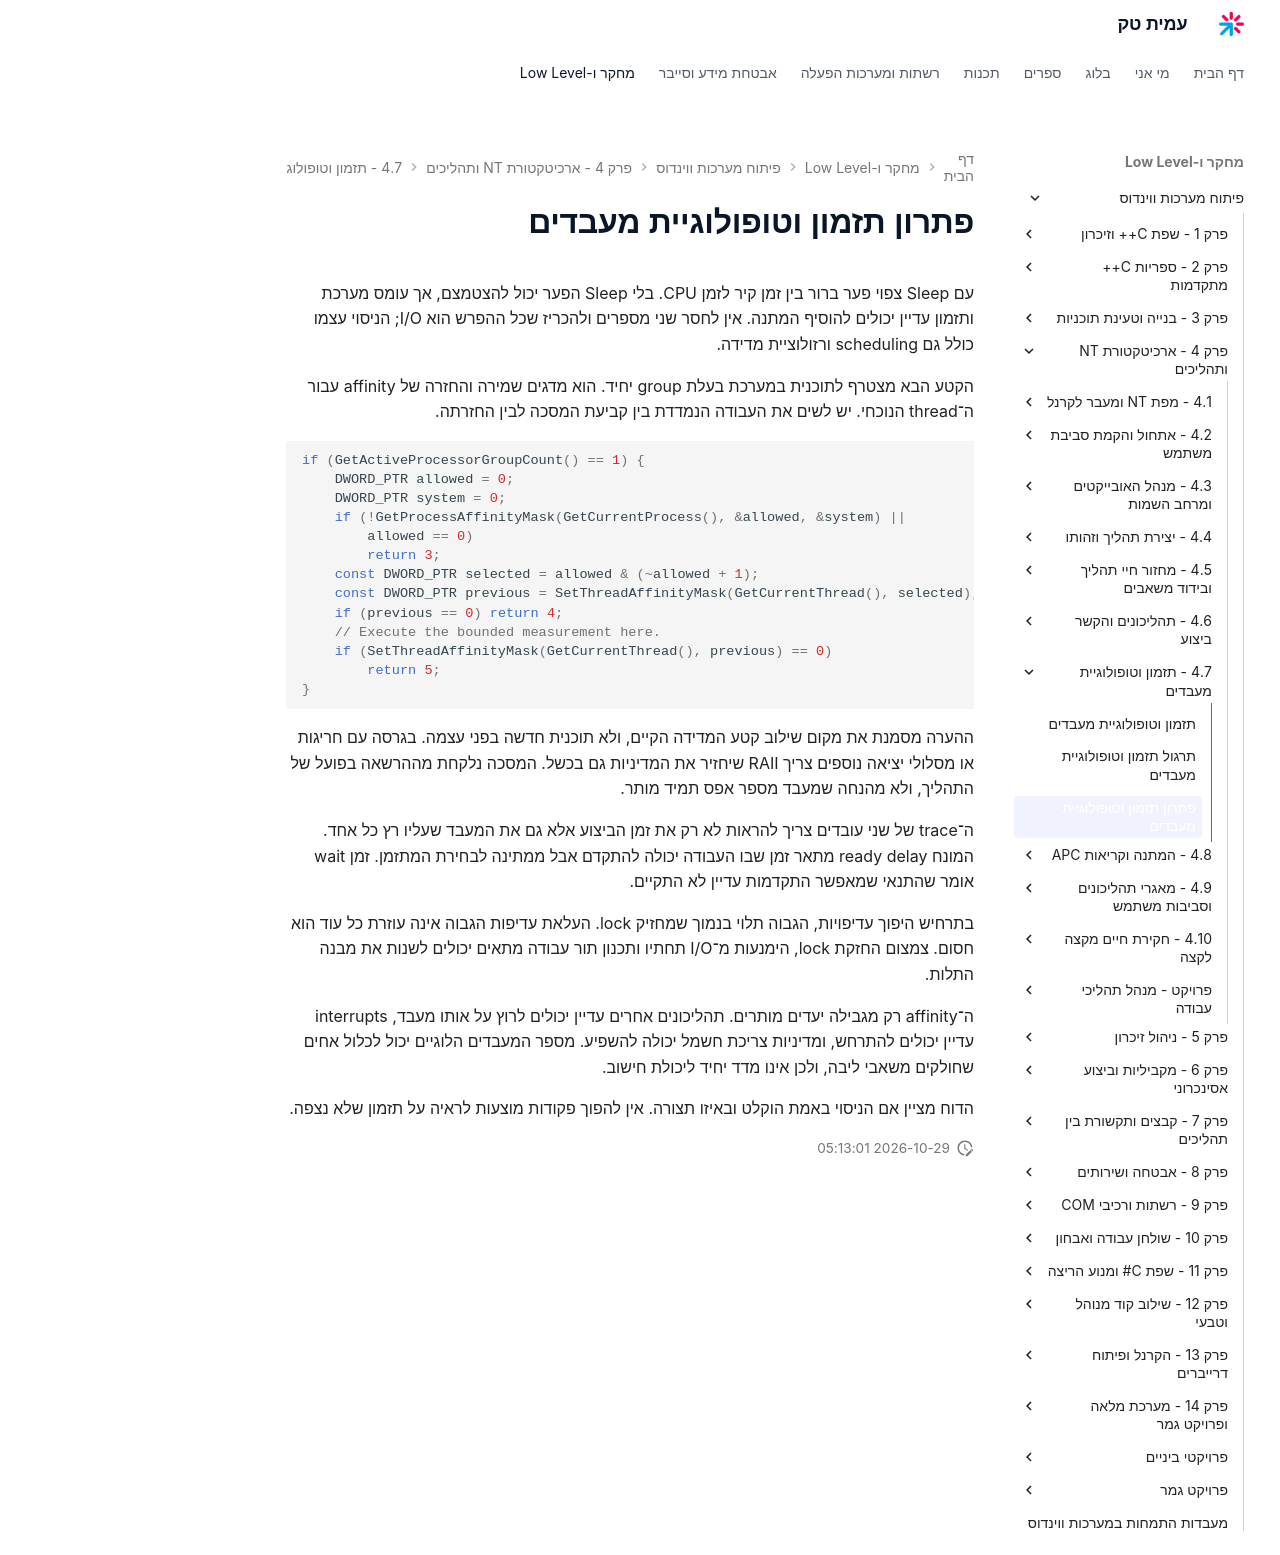

repository: AmitPinchasi/amittech · page: פיתוח-מערכות-ווינדוס/4 - ארכיטקטורת NT ותהליכים/4.7 - תזמון וטופולוגיית מעבדים/4.7 - תזמון וטופולוגיית מעבדים - פתרון/index.html · generator: mkdocs

# פתרון תזמון וטופולוגיית מעבדים

עם Sleep צפוי פער ברור בין זמן קיר לזמן CPU. בלי Sleep הפער יכול להצטמצם, אך עומס מערכת ותזמון עדיין יכולים להוסיף המתנה. אין לחסר שני מספרים ולהכריז שכל ההפרש הוא I/O; הניסוי עצמו כולל גם scheduling ורזולוציית מדידה.

הקטע הבא מצטרף לתוכנית במערכת בעלת group יחיד. הוא מדגים שמירה והחזרה של affinity עבור ה־thread הנוכחי. יש לשים את העבודה הנמדדת בין קביעת המסכה לבין החזרתה.

```cpp
if (GetActiveProcessorGroupCount() == 1) {
    DWORD_PTR allowed = 0;
    DWORD_PTR system = 0;
    if (!GetProcessAffinityMask(GetCurrentProcess(), &allowed, &system) ||
        allowed == 0)
        return 3;
    const DWORD_PTR selected = allowed & (~allowed + 1);
    const DWORD_PTR previous = SetThreadAffinityMask(GetCurrentThread(), selected);
    if (previous == 0) return 4;
    // Execute the bounded measurement here.
    if (SetThreadAffinityMask(GetCurrentThread(), previous) == 0)
        return 5;
}
```

ההערה מסמנת את מקום שילוב קטע המדידה הקיים, ולא תוכנית חדשה בפני עצמה. בגרסה עם חריגות או מסלולי יציאה נוספים צריך RAII שיחזיר את המדיניות גם בכשל. המסכה נלקחת מההרשאה בפועל של התהליך, ולא מהנחה שמעבד מספר אפס תמיד מותר.

ה־trace של שני עובדים צריך להראות לא רק את זמן הביצוע אלא גם את המעבד שעליו רץ כל אחד. המונח ready delay מתאר זמן שבו העבודה יכולה להתקדם אבל ממתינה לבחירת המתזמן. זמן wait אומר שהתנאי שמאפשר התקדמות עדיין לא התקיים.

בתרחיש היפוך עדיפויות, הגבוה תלוי בנמוך שמחזיק lock. העלאת עדיפות הגבוה אינה עוזרת כל עוד הוא חסום. צמצום החזקת lock, הימנעות מ־I/O תחתיו ותכנון תור עבודה מתאים יכולים לשנות את מבנה התלות.

ה־affinity רק מגבילה יעדים מותרים. תהליכונים אחרים עדיין יכולים לרוץ על אותו מעבד, interrupts עדיין יכולים להתרחש, ומדיניות צריכת חשמל יכולה להשפיע. מספר המעבדים הלוגיים יכול לכלול אחים שחולקים משאבי ליבה, ולכן אינו מדד יחיד ליכולת חישוב.

הדוח מציין אם הניסוי באמת הוקלט ובאיזו תצורה. אין להפוך פקודות מוצעות לראיה על תזמון שלא נצפה.
